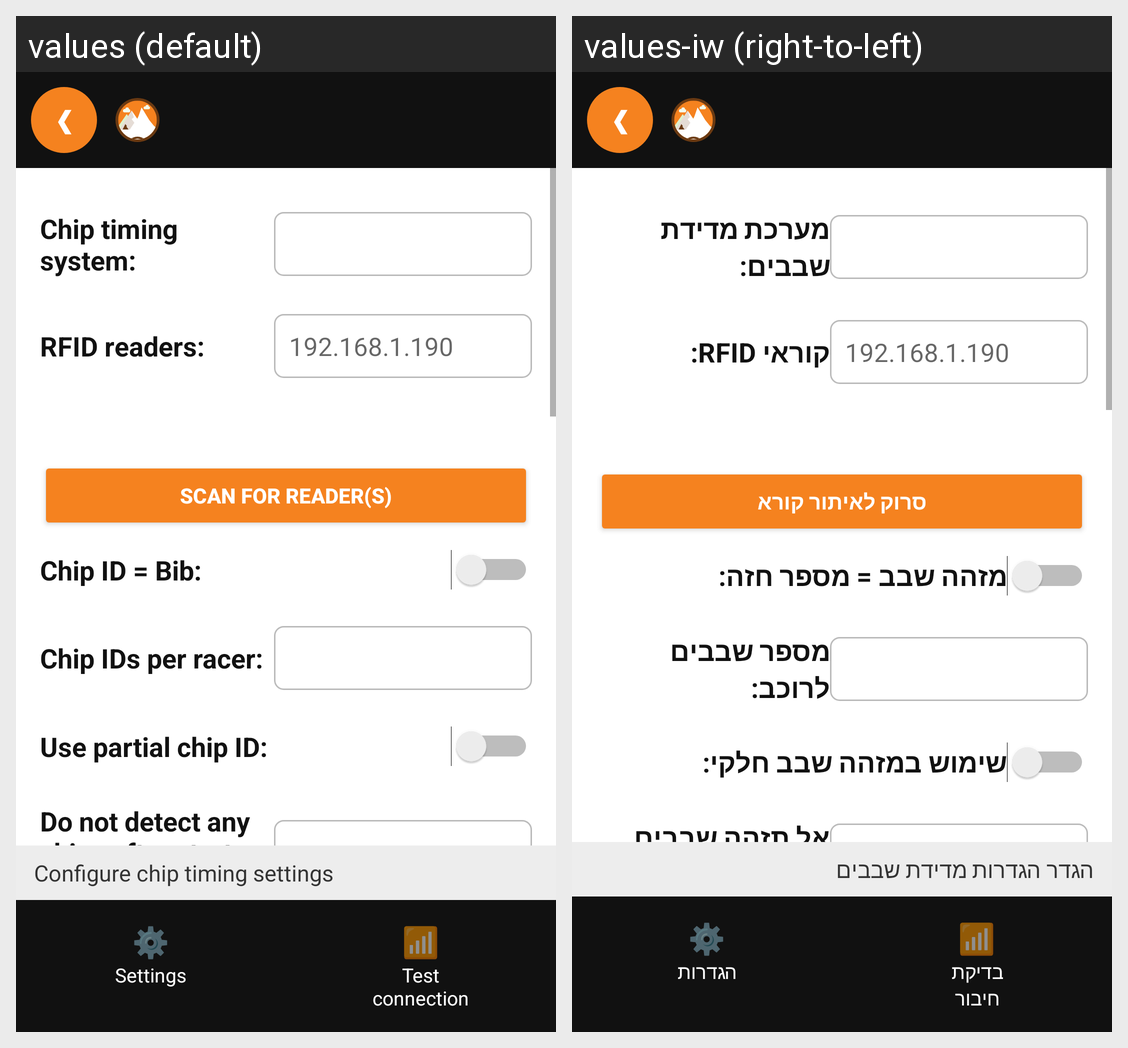

The Android screen above is rendered under two locales of the same app. Produce the string resources it draws, with the default and per-locale values.
Android screen res/layout/activity_chip_timing.xml rendered under 2 locales, left to right: values (default), values-iw (right-to-left). Device: Nexus 5 (rendered at 1080×1920; each locale shown at half size, 540×960, under a caption strip naming it); theme android:Theme.Material.Light.NoActionBar.
Strings drawn on this screen, with the default value and each locale's value (text and hints the layout hard-codes, and strings that could not be matched under every locale, appear in the picture but are not listed):

chip_timing_system
  values: Chip timing system:
  values-iw: מערכת מדידת שבבים:

rfid_readers
  values: RFID readers:
  values-iw: קוראי RFID:

hint_reader_host
  values: 192.168.1.190
  values-iw: 192.168.1.190

scan_reader
  values: Scan for reader(s)
  values-iw: סרוק לאיתור קורא

chip_id_bib
  values: Chip ID = Bib:
  values-iw: מזהה שבב = מספר חזה:

chips_per_racer
  values: Chip IDs per racer:
  values-iw: מספר שבבים לרוכב:

use_partial_chip
  values: Use partial chip ID:
  values-iw: שימוש במזהה שבב חלקי:

no_detect_after_start
  values: Do not detect any chips after start for:
  values-iw: אל תזהה שבבים אחרי הזינוק למשך:

chip_timing_hint
  values: Configure chip timing settings
  values-iw: הגדר הגדרות מדידת שבבים

settings_title
  values: Settings
  values-iw: הגדרות

test_connection
  values: Test
      connection
  values-iw: בדיקת
      חיבור
